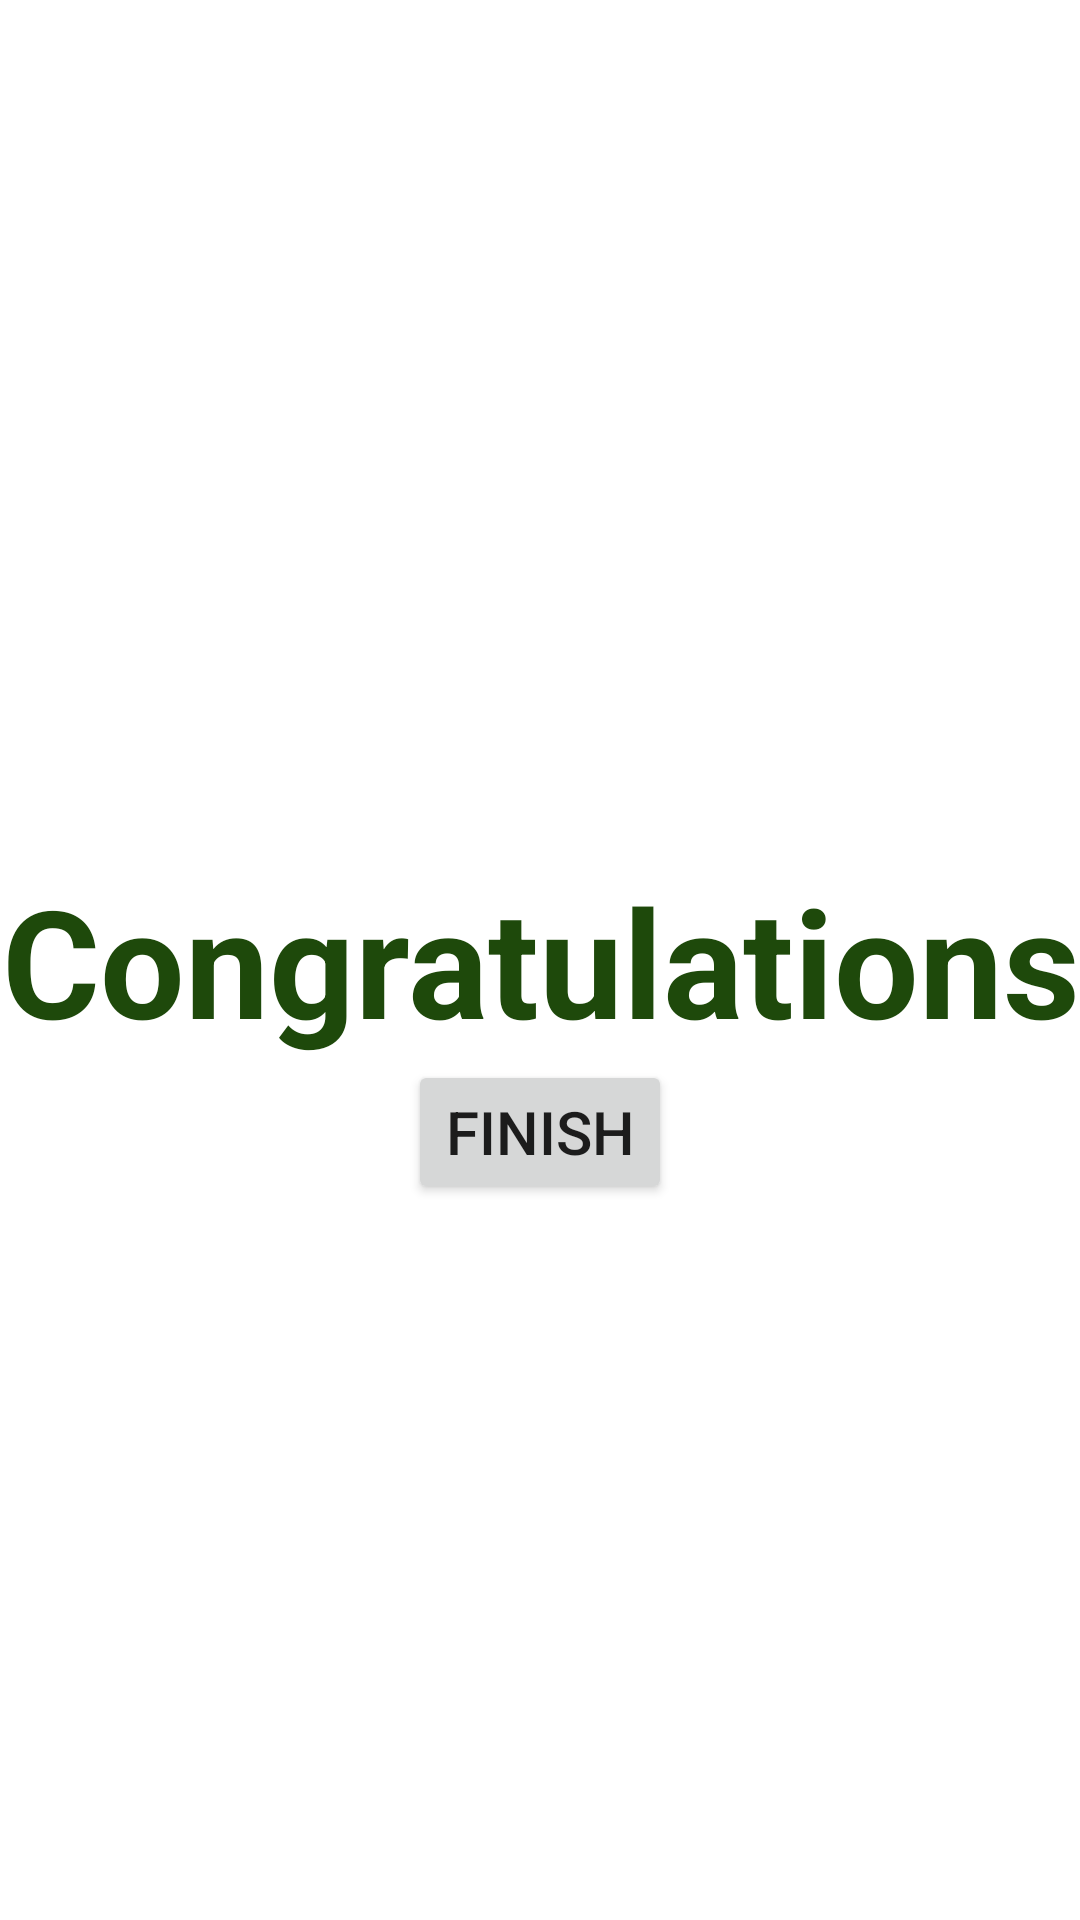

Reconstruct the res/layout file that produces this screen, plus the resources it refers to.
<!-- AndroidManifest.xml: application theme Theme.7MinuteWorkout -->
<!-- res/layout/activity_on_finish.xml -->
<?xml version="1.0" encoding="utf-8"?>
<androidx.constraintlayout.widget.ConstraintLayout xmlns:android="http://schemas.android.com/apk/res/android"
    xmlns:app="http://schemas.android.com/apk/res-auto"
    xmlns:tools="http://schemas.android.com/tools"
    android:layout_width="match_parent"
    android:layout_height="match_parent"
    tools:context=".onFinish">

    <TextView
        android:id="@+id/tvFinish"
        android:layout_width="wrap_content"
        android:layout_height="wrap_content"
        android:gravity="center"
        android:textColor="@color/green"
        android:textSize="50dp"
        android:text="Congratulations"
        android:textStyle="bold"
        app:layout_constraintBottom_toBottomOf="parent"
        app:layout_constraintEnd_toEndOf="parent"
        app:layout_constraintStart_toStartOf="parent"
        app:layout_constraintTop_toTopOf="parent" />

    <Button
        android:layout_width="wrap_content"
        android:layout_height="wrap_content"
        app:layout_constraintTop_toBottomOf="@id/tvFinish"
        app:layout_constraintStart_toStartOf="parent"
        app:layout_constraintEnd_toEndOf="parent"
        android:text="Finish"
        android:textSize="20dp"
        android:id="@+id/finishButton"
        />
</androidx.constraintlayout.widget.ConstraintLayout>
<!-- resources referenced by this layout -->
<resources>
  <color name="green">#1E490B</color>
  <style name="Theme.7MinuteWorkout" parent="Theme.MaterialComponents.DayNight.NoActionBar">
          
          <item name="colorPrimary">@color/purple_500</item>
          <item name="colorPrimaryVariant">@color/purple_700</item>
          <item name="colorOnPrimary">@color/white</item>
          
          <item name="colorSecondary">@color/teal_200</item>
          <item name="colorSecondaryVariant">@color/teal_700</item>
          <item name="colorOnSecondary">@color/black</item>
          
          <item name="android:statusBarColor">?attr/colorPrimaryVariant</item>
          
      </style>
  <color name="purple_500">#FF6200EE</color>
  <color name="purple_700">#FF3700B3</color>
  <color name="white">#FFFFFFFF</color>
  <color name="teal_200">#FF03DAC5</color>
  <color name="teal_700">#FF018786</color>
  <color name="black">#FF000000</color>
</resources>
